Run: headless pygame with SDL's dummy video driver; simulated clock (each Clock.tick advances the game by its frame time, no real sleeping); random seed 0; keys injected as events and as key.get_pressed() state; no mouse input.
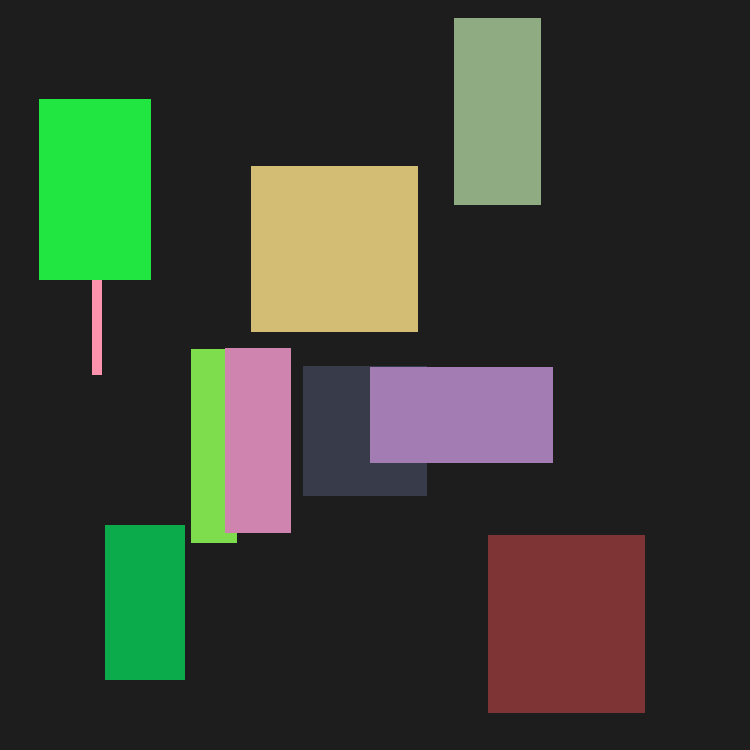
Frame 1 of 4 · flips 1–60 · no input
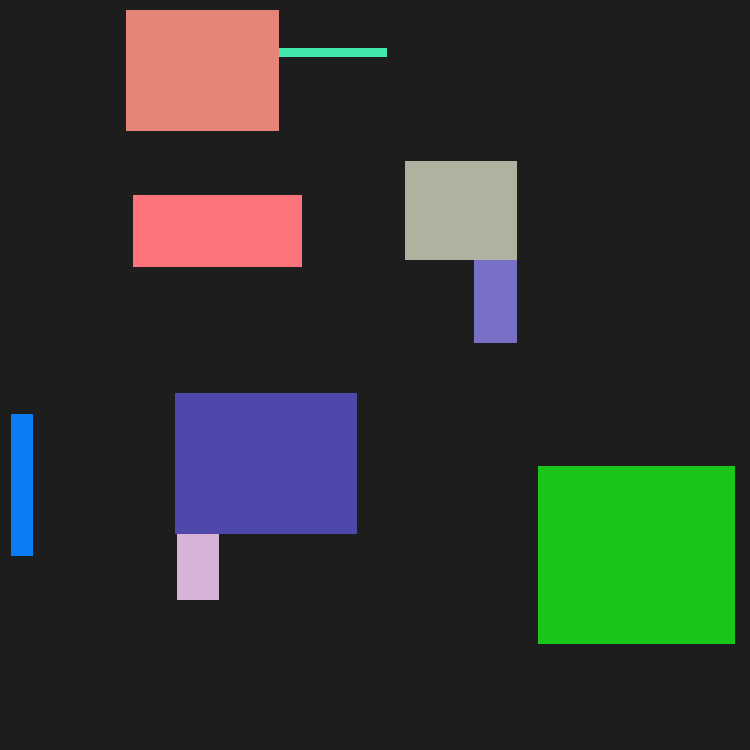
Frame 2 of 4 · flips 61–180 · tapped SPACE, RETURN · held RIGHT (→), D
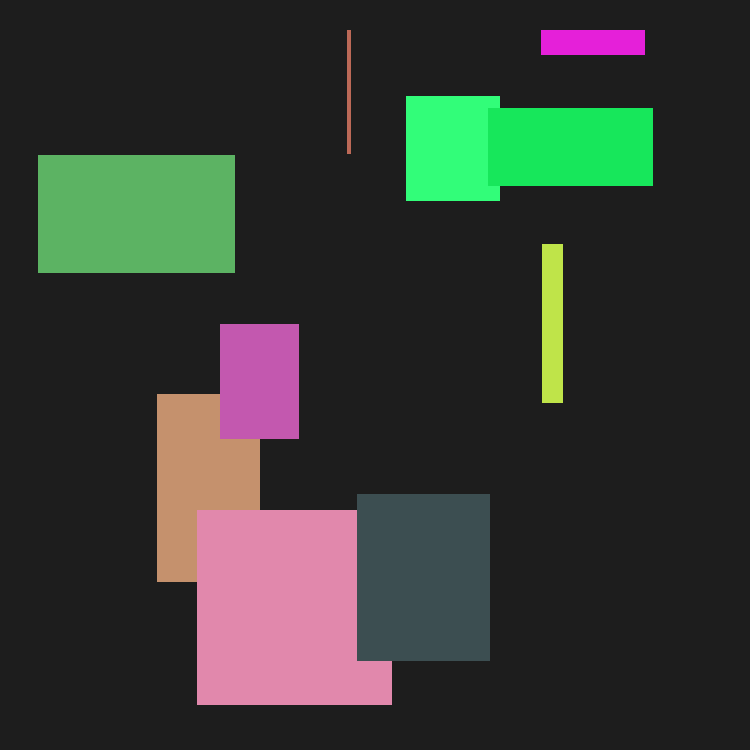
Frame 3 of 4 · flips 181–300 · held DOWN (↓), S
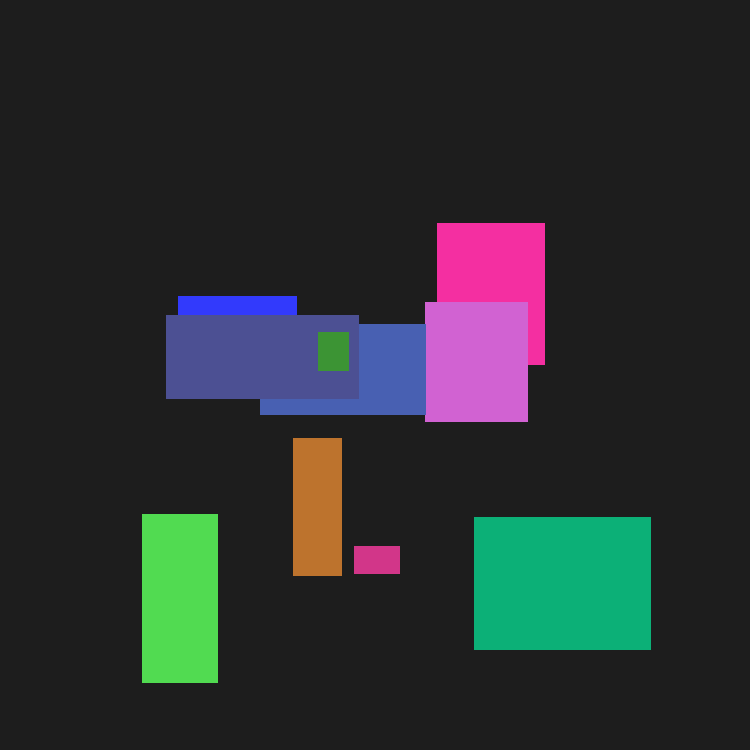
Frame 4 of 4 · flips 301–420 · held LEFT (←), A, UP (↑), W

The pygame program that drew these frames:

#-----------------------------------------------------------------------------------
# STEP 1: Just an game loop drawing random rectanges
#-----------------------------------------------------------------------------------

import pygame, sys
import random

pygame.init()

WINDOW_WIDTH = 750
WINDOW_HEIGHT = 750
FPS = 12
GREY = (29, 29, 29)


window = pygame.display.set_mode((WINDOW_WIDTH, WINDOW_HEIGHT))
pygame.display.set_caption("Demo")

clock = pygame.time.Clock()

# Game Loop
while True:

    # 1. Event Handling
    for event in pygame.event.get():
        if event.type == pygame.QUIT:
            pygame.quit()
            sys.exit()
        if event.type == pygame.KEYDOWN:
            if event.key == pygame.K_f:
                FPS += 2
            elif event.key == pygame.K_s:
                if FPS > 5:
                    FPS -= 2

    # 2. Draw 10 random rectangles
    window.fill(GREY)
    
    for _ in range(10):
        color = (random.randint(0,255),random.randint(0,255),random.randint(0,255))
        pygame.draw.rect(window, color, (random.randint(0, WINDOW_WIDTH-200),
                                         random.randint(0, WINDOW_HEIGHT-200),
                                         random.randint(0, 200),
                                         random.randint(0, 200)))

    pygame.display.update()
    clock.tick(FPS)
